Photos from the image-classification dataset "balanced_dataset" in the GitHub repository Ngangbam-Elvish/Brain-Tumor-Classification. Its 4 classes are: glioma, meningioma, no tumor, pituitary tumor.

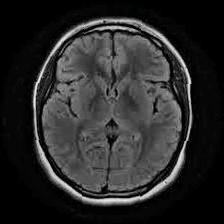
Label: no tumor

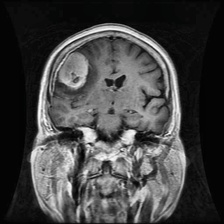
Label: meningioma

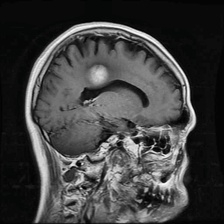
Label: meningioma

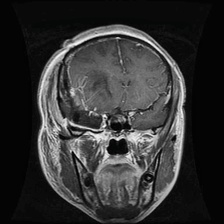
Label: glioma

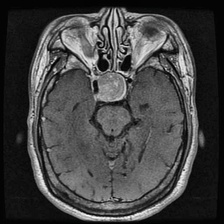
Label: pituitary tumor

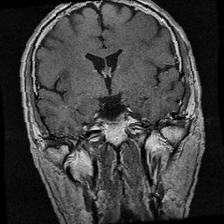
Label: pituitary tumor
